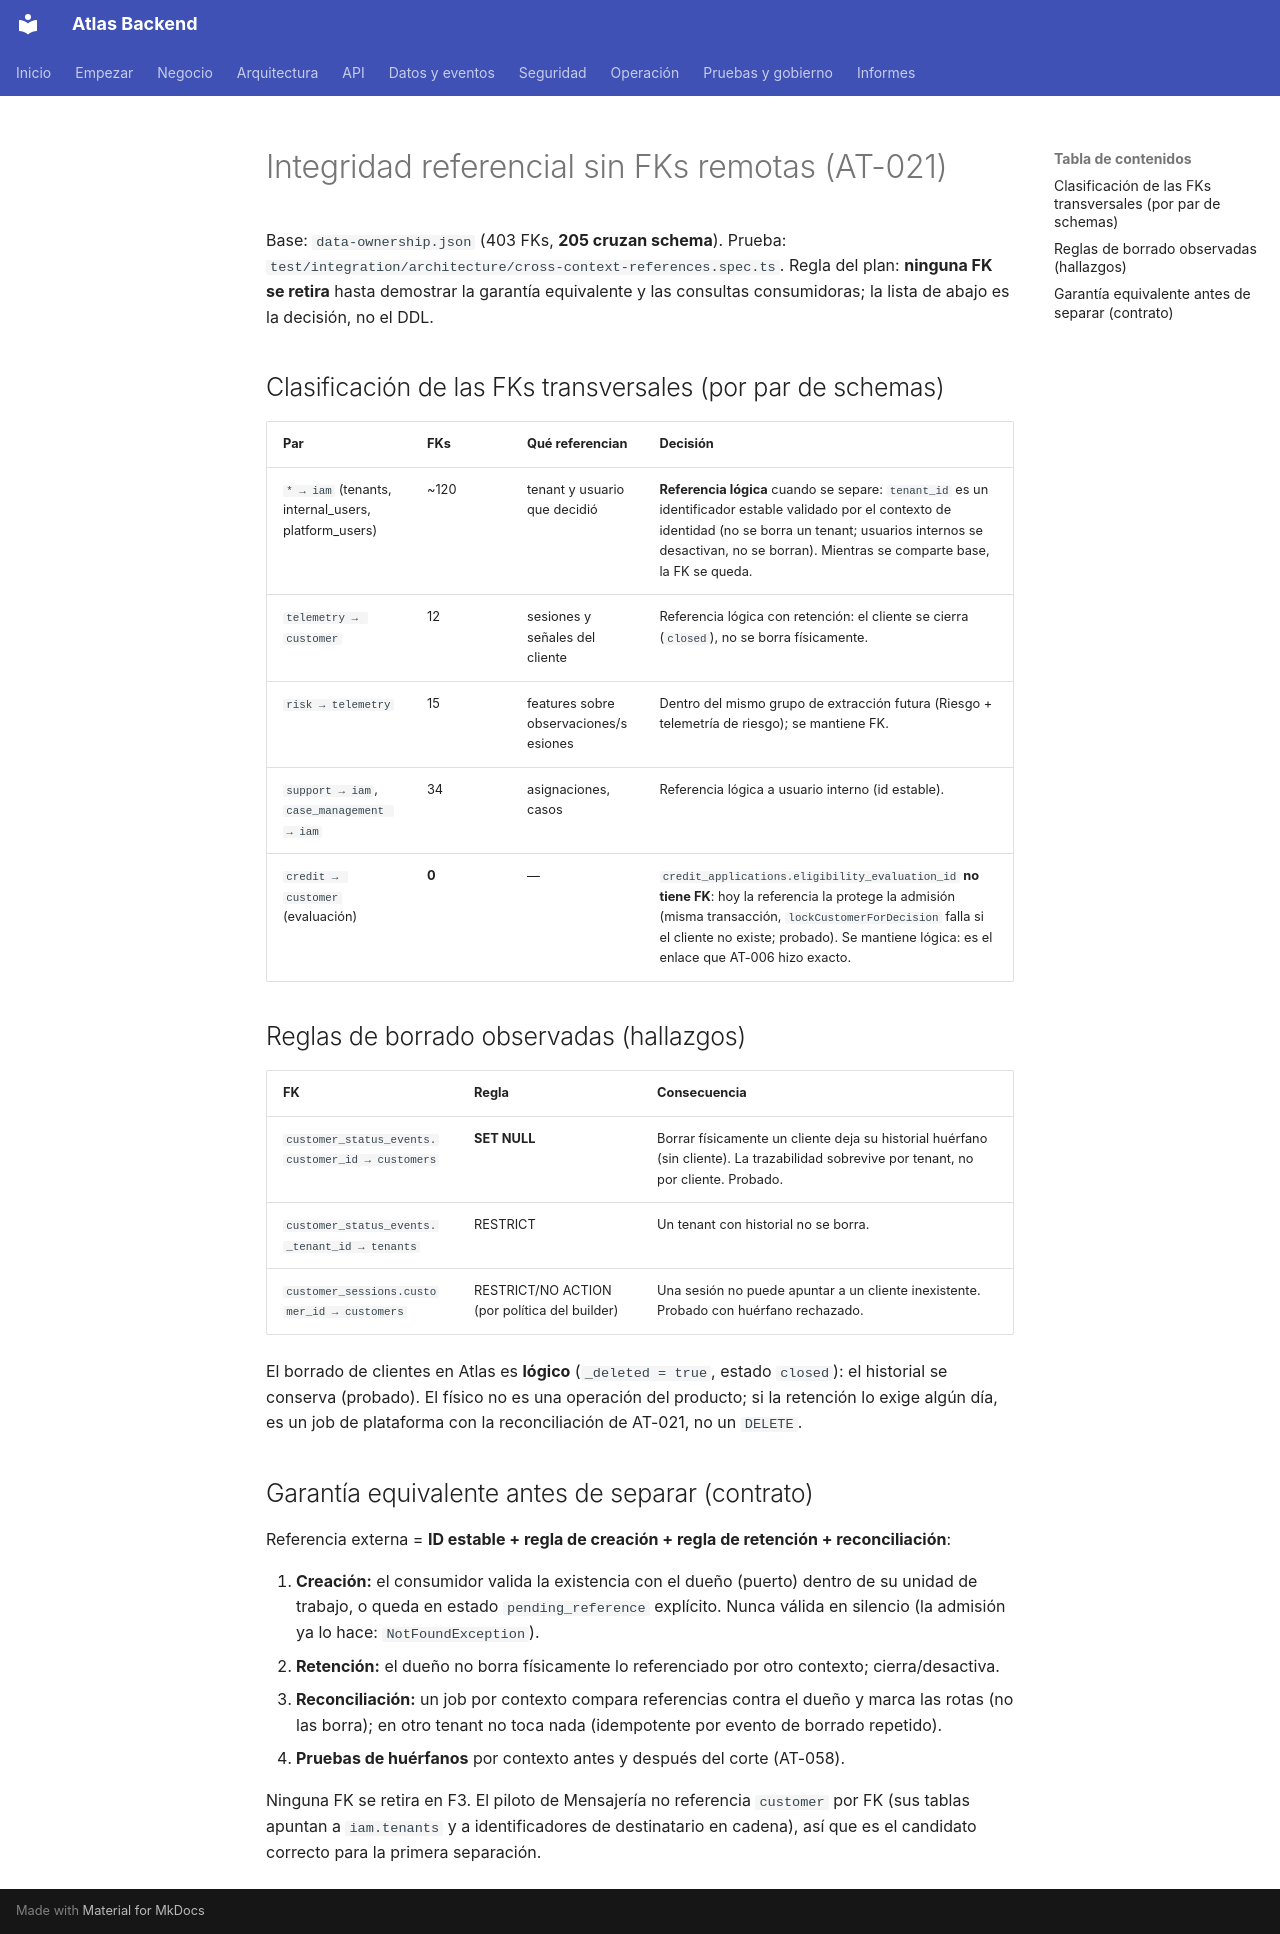

repository: PabloArauzCaballero/AtlasBackend · page: architecture/microservices/reference-integrity/index.html · generator: mkdocs

# Integridad referencial sin FKs remotas (AT-021)

Base: `data-ownership.json` (403 FKs, **205 cruzan schema**). Prueba:
`test/integration/architecture/cross-context-references.spec.ts`. Regla del plan: **ninguna FK se retira** hasta demostrar
la garantía equivalente y las consultas consumidoras; la lista de abajo es la decisión, no el DDL.

## Clasificación de las FKs transversales (por par de schemas)

| Par | FKs | Qué referencian | Decisión |
|---|---|---|---|
| `* → iam` (tenants, internal_users, platform_users) | ~120 | tenant y usuario que decidió | **Referencia lógica** cuando se separe: `tenant_id` es un identificador estable validado por el contexto de identidad (no se borra un tenant; usuarios internos se desactivan, no se borran). Mientras se comparte base, la FK se queda. |
| `telemetry → customer` | 12 | sesiones y señales del cliente | Referencia lógica con retención: el cliente se cierra (`closed`), no se borra físicamente. |
| `risk → telemetry` | 15 | features sobre observaciones/sesiones | Dentro del mismo grupo de extracción futura (Riesgo + telemetría de riesgo); se mantiene FK. |
| `support → iam`, `case_management → iam` | 34 | asignaciones, casos | Referencia lógica a usuario interno (id estable). |
| `credit → customer` (evaluación) | **0** | — | `credit_applications.eligibility_evaluation_id` **no tiene FK**: hoy la referencia la protege la admisión (misma transacción, `lockCustomerForDecision` falla si el cliente no existe; probado). Se mantiene lógica: es el enlace que AT-006 hizo exacto. |

## Reglas de borrado observadas (hallazgos)

| FK | Regla | Consecuencia |
|---|---|---|
| `customer_status_events.customer_id → customers` | **SET NULL** | Borrar físicamente un cliente deja su historial huérfano (sin cliente). La trazabilidad sobrevive por tenant, no por cliente. Probado. |
| `customer_status_events._tenant_id → tenants` | RESTRICT | Un tenant con historial no se borra. |
| `customer_sessions.customer_id → customers` | RESTRICT/NO ACTION (por política del builder) | Una sesión no puede apuntar a un cliente inexistente. Probado con huérfano rechazado. |

El borrado de clientes en Atlas es **lógico** (`_deleted = true`, estado `closed`): el historial se conserva (probado).
El físico no es una operación del producto; si la retención lo exige algún día, es un job de plataforma con la
reconciliación de AT-021, no un `DELETE`.

## Garantía equivalente antes de separar (contrato)

Referencia externa = **ID estable + regla de creación + regla de retención + reconciliación**:

1. **Creación:** el consumidor valida la existencia con el dueño (puerto) dentro de su unidad de trabajo, o queda en
   estado `pending_reference` explícito. Nunca válida en silencio (la admisión ya lo hace: `NotFoundException`).
2. **Retención:** el dueño no borra físicamente lo referenciado por otro contexto; cierra/desactiva.
3. **Reconciliación:** un job por contexto compara referencias contra el dueño y marca las rotas (no las borra); en
   otro tenant no toca nada (idempotente por evento de borrado repetido).
4. **Pruebas de huérfanos** por contexto antes y después del corte (AT-058).

Ninguna FK se retira en F3. El piloto de Mensajería no referencia `customer` por FK (sus tablas apuntan a `iam.tenants`
y a identificadores de destinatario en cadena), así que es el candidato correcto para la primera separación.
